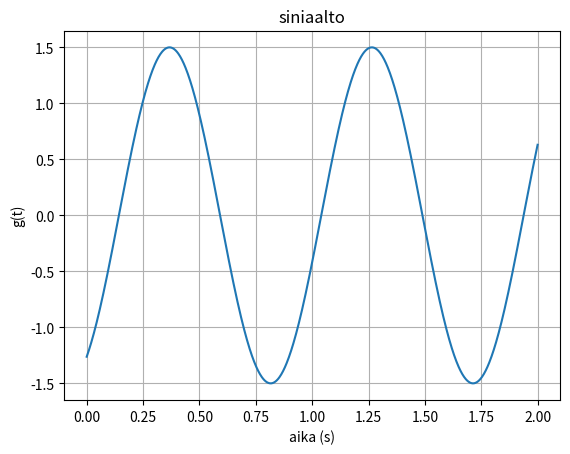

Write the Python code that produced this figure.

"""
Mikä on siniaallon 3/2sin(7t-1)
a) amplitudi
b) kulmataajuus
c) vaihe
d) jaksonaika
"""

import numpy as np
import matplotlib.pyplot as plt

#g(t) = A*np.sin(w*t - vaihe)
#g(t) = 3/2*np.sin(7*t - 1)
print("g(t) = 3/2*sin(7t-1)")

# a) amplitudi
A = 3/2
print(f"Amplitudi: {A}")
# b) kulmataajuus
w = 7
print(f"Kulmataajuus: {w}")
# c) vaihe
vaihe = -1
print(f"Vaihe: {vaihe}")
# d) jaksonaika
T = 2*np.pi/w
print(f"Jaksonaika: {T}")

#piirretään kuvaaja
t = np.linspace(0, 2, 1000)
g = 3/2*np.sin(7*t - 1)
plt.plot(t, g)
plt.xlabel('aika (s)')
plt.ylabel('g(t)')
plt.title('siniaalto')
plt.grid(True)
plt.show()


